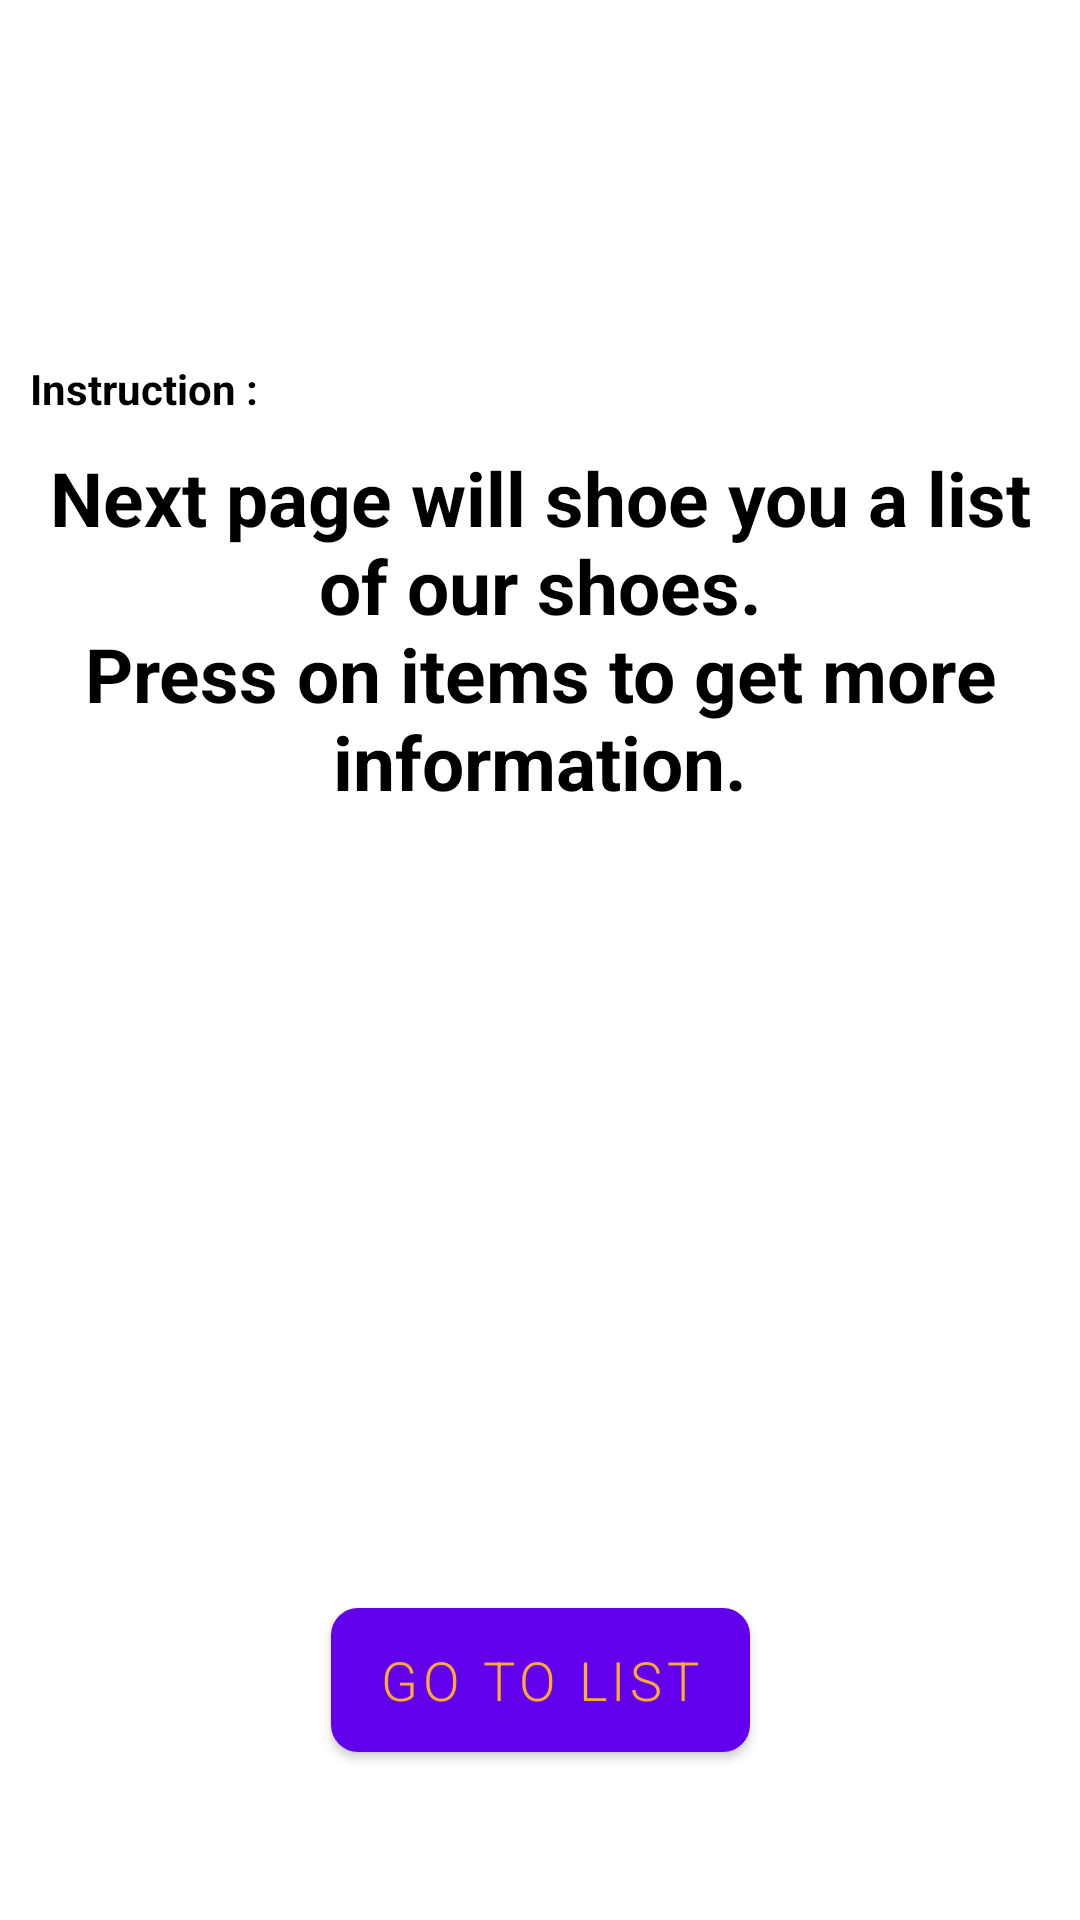

This screen was rendered from an Android layout file. Write that file and the resources it references.
<!-- AndroidManifest.xml: application theme Theme.ShoeApplication -->
<!-- res/layout/fragment_instruction.xml -->
<?xml version="1.0" encoding="utf-8"?>
<androidx.constraintlayout.widget.ConstraintLayout xmlns:android="http://schemas.android.com/apk/res/android"
    xmlns:app="http://schemas.android.com/apk/res-auto"
    xmlns:tools="http://schemas.android.com/tools"
    android:layout_width="match_parent"
    android:layout_height="match_parent"
    tools:context=".ui.InstructionFragment">


    <TextView
        android:id="@+id/tvLabel"
        android:layout_width="wrap_content"
        android:layout_height="wrap_content"
        android:layout_marginHorizontal="10dp"
        android:layout_marginTop="120dp"
        android:text="@string/instructionLabel"
        android:textColor="@color/black"
        android:textStyle="bold"
        app:layout_constraintBottom_toTopOf="@id/tvWelcome"
        app:layout_constraintStart_toStartOf="parent"
        app:layout_constraintTop_toTopOf="parent" />


    <TextView
        android:id="@+id/tvWelcome"
        style="@style/textExplain"
        android:layout_height="wrap_content"
        android:layout_marginTop="10dp"
        android:text="@string/instruction"
        app:layout_constraintEnd_toEndOf="parent"
        app:layout_constraintHorizontal_bias="0.0"
        android:layout_marginHorizontal="10dp"
        app:layout_constraintStart_toStartOf="parent"
        app:layout_constraintTop_toBottomOf="@id/tvLabel" />

    <com.google.android.material.button.MaterialButton
        android:id="@+id/btnLetsStart"
        android:layout_width="wrap_content"
        android:layout_height="60dp"
        android:layout_marginTop="30dp"
        android:layout_marginBottom="50dp"
        android:fontFamily="sans-serif-light"
        android:text="@string/goToList"
        android:textColor="@color/crayola"
        android:textSize="18sp"
        app:cornerRadius="9dp"
        app:layout_constraintBottom_toBottomOf="parent"
        app:layout_constraintEnd_toEndOf="parent"
        app:layout_constraintStart_toStartOf="parent" />


</androidx.constraintlayout.widget.ConstraintLayout>
<!-- resources referenced by this layout -->
<resources>
  <color name="black">#FF000000</color>
  <color name="crayola">#feaa2e</color>
  <string name="goToList">Go To List</string>
  <string name="instruction">Next page will shoe you a list of our shoes.\nPress on items to get more information.</string>
  <string name="instructionLabel">Instruction :</string>
  <style name="textExplain">
          <item name="android:layout_width">match_parent</item>
          <item name="android:gravity">center</item>
          <item name="android:textColor">@color/black</item>
          <item name="android:fontFamily">sans-serif</item>
          <item name="android:textStyle">bold</item>
          <item name="android:textSize">25sp</item>
      </style>
  <style name="Theme.ShoeApplication" parent="Theme.MaterialComponents.DayNight.DarkActionBar">
          
          <item name="colorPrimary">@color/purple_500</item>
          <item name="colorPrimaryVariant">@color/purple_700</item>
          <item name="colorOnPrimary">@color/white</item>
          
          <item name="colorSecondary">@color/teal_200</item>
          <item name="colorSecondaryVariant">@color/teal_700</item>
          <item name="colorOnSecondary">@color/black</item>
          
          <item name="android:statusBarColor">?attr/colorPrimaryVariant</item>
          
      </style>
  <color name="purple_500">#FF6200EE</color>
  <color name="purple_700">#FF3700B3</color>
  <color name="white">#FFFFFFFF</color>
  <color name="teal_200">#FF03DAC5</color>
  <color name="teal_700">#FF018786</color>
</resources>
